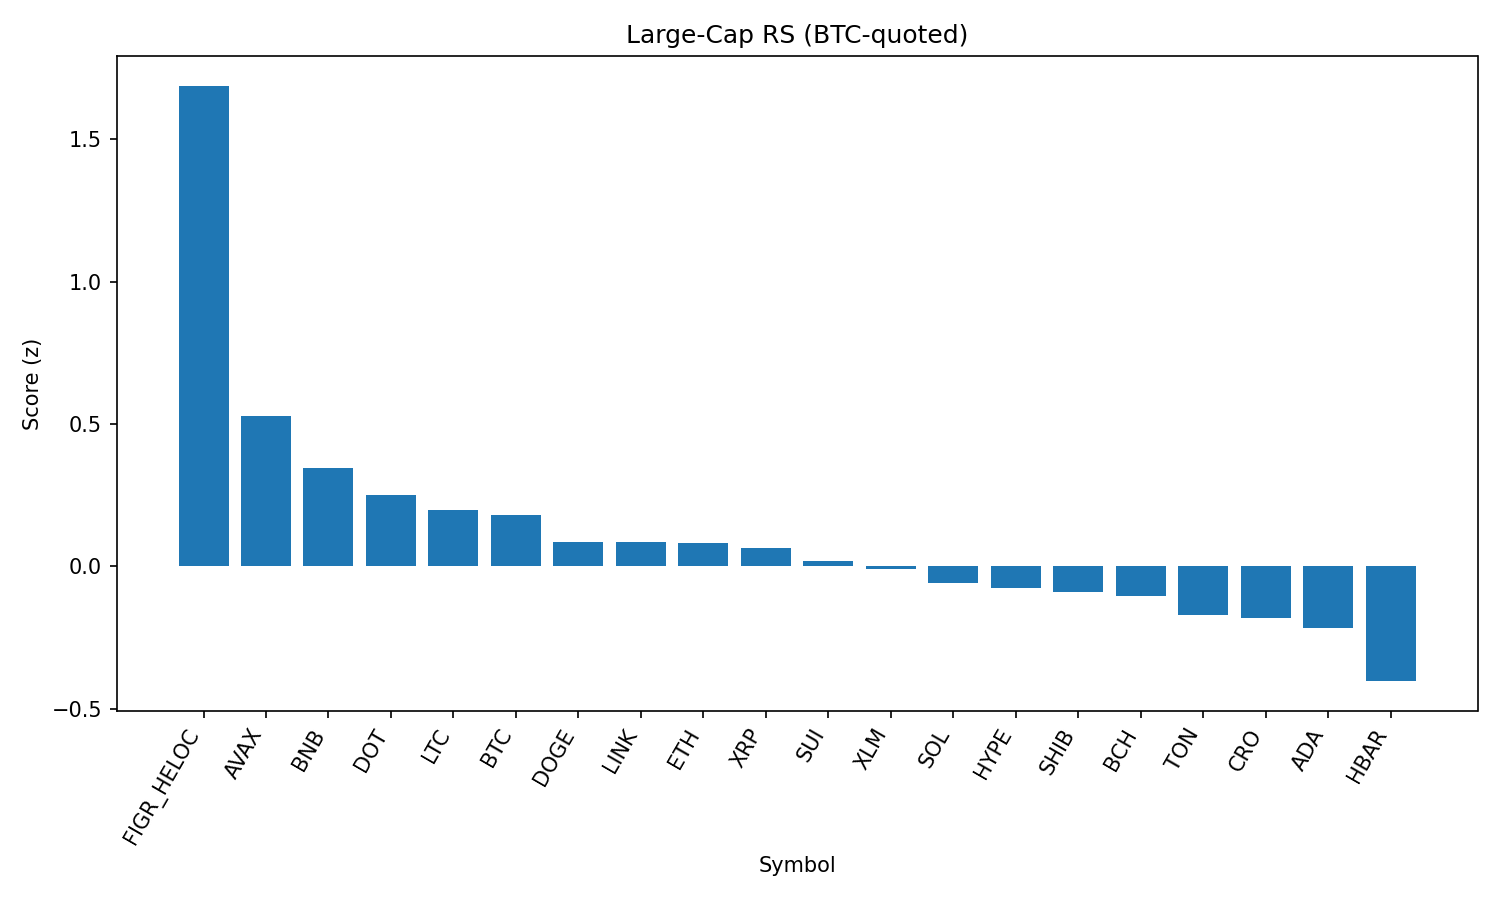

The table this chart was drawn from, first rows:
rank, name, symbol, price_btc, price_usd, pct_1h_btc, pct_24h_btc, pct_7d_btc, market_cap_rank, market_cap_usd, volume_usd, score
1, Figure Heloc, FIGR_HELOC, 9.07e-06, 1.0, 13.12, -2.935, -1.437, 18, 12245407396, 644984, 1.689
2, Avalanche, AVAX, 0.0002219, 24.46, 0.3482, 1.339, 1.976, 23, 10323553002, 272890034, 0.5269
3, BNB, BNB, 0.007788, 858.6, -0.1249, 1.385, -1.424, 5, 119502294767, 945938402, 0.3476
4, Polkadot, DOT, 3.466e-05, 3.82, 0.2601, 0.4892, -0.6593, 35, 5813084645, 129693949, 0.2495
5, Litecoin, LTC, 0.001016, 112, -0.08585, 0.342, 0.4952, 28, 8539221089, 243853074, 0.1994
6, Bitcoin, BTC, 1.0, 110216, 0.0, 0.0, 0.0, 1, 2195300798211, 19694773937, 0.182
7, Dogecoin, DOGE, 1.96e-06, 0.216, 0.6082, -0.5118, -1.247, 9, 32564107249, 1018305986, 0.08713
8, Chainlink, LINK, 0.0002015, 22.22, 0.7601, 0.1711, -6.241, 13, 15064549824, 516813160, 0.08606
9, Ethereum, ETH, 0.03885, 4282, 0.1631, -0.1283, -2.966, 2, 516874837836, 14655727795, 0.08249
10, XRP, XRP, 2.545e-05, 2.81, 0.1488, -0.2173, -1.552, 4, 167266736430, 1819954272, 0.06415
11, Sui, SUI, 3.024e-05, 3.33, 0.3206, -0.7778, -0.1448, 19, 11896677303, 444463543, 0.01738
12, Stellar, XLM, 3.23e-06, 0.3562, 0.09136, -0.4471, -1.793, 22, 11297904621, 90160832, -0.009338
13, Solana, SOL, 0.001821, 200.7, 0.0993, -0.8589, -1.201, 6, 108585018802, 3007277428, -0.0587
14, Hyperliquid, HYPE, 0.0004177, 46.05, 0.3836, -1.852, 3.444, 17, 12465720033, 193315635, -0.07589
15, Shiba Inu, SHIB, 1.11139e-10, 1.225e-05, 0.1395, -0.8552, -1.963, 31, 7216656365, 108450427, -0.09072
16, Bitcoin Cash, BCH, 0.005384, 593.6, -0.1181, -2.238, 7.545, 20, 11824966566, 426434611, -0.1035
17, Toncoin, TON, 2.77e-05, 3.05, -0.3515, -0.5428, -3.845, 30, 7837050518, 94271518, -0.1714
18, Cronos, CRO, 2.43e-06, 0.2677, 0.1783, 0.7745, -15.09, 26, 8993638006, 80521749, -0.182
19, Cardano, ADA, 7.42e-06, 0.8178, -0.197, -1.274, -1.575, 10, 29852504187, 855983886, -0.2172
20, Hedera, HBAR, 1.95e-06, 0.2145, 0.1452, -1.715, -6.084, 25, 9084837184, 84648327, -0.4029
21, TRON, TRX, 2.79e-06, 0.3078, -4.131, -6.673, -10.34, 11, 29133547552, 993050681, -2.281
